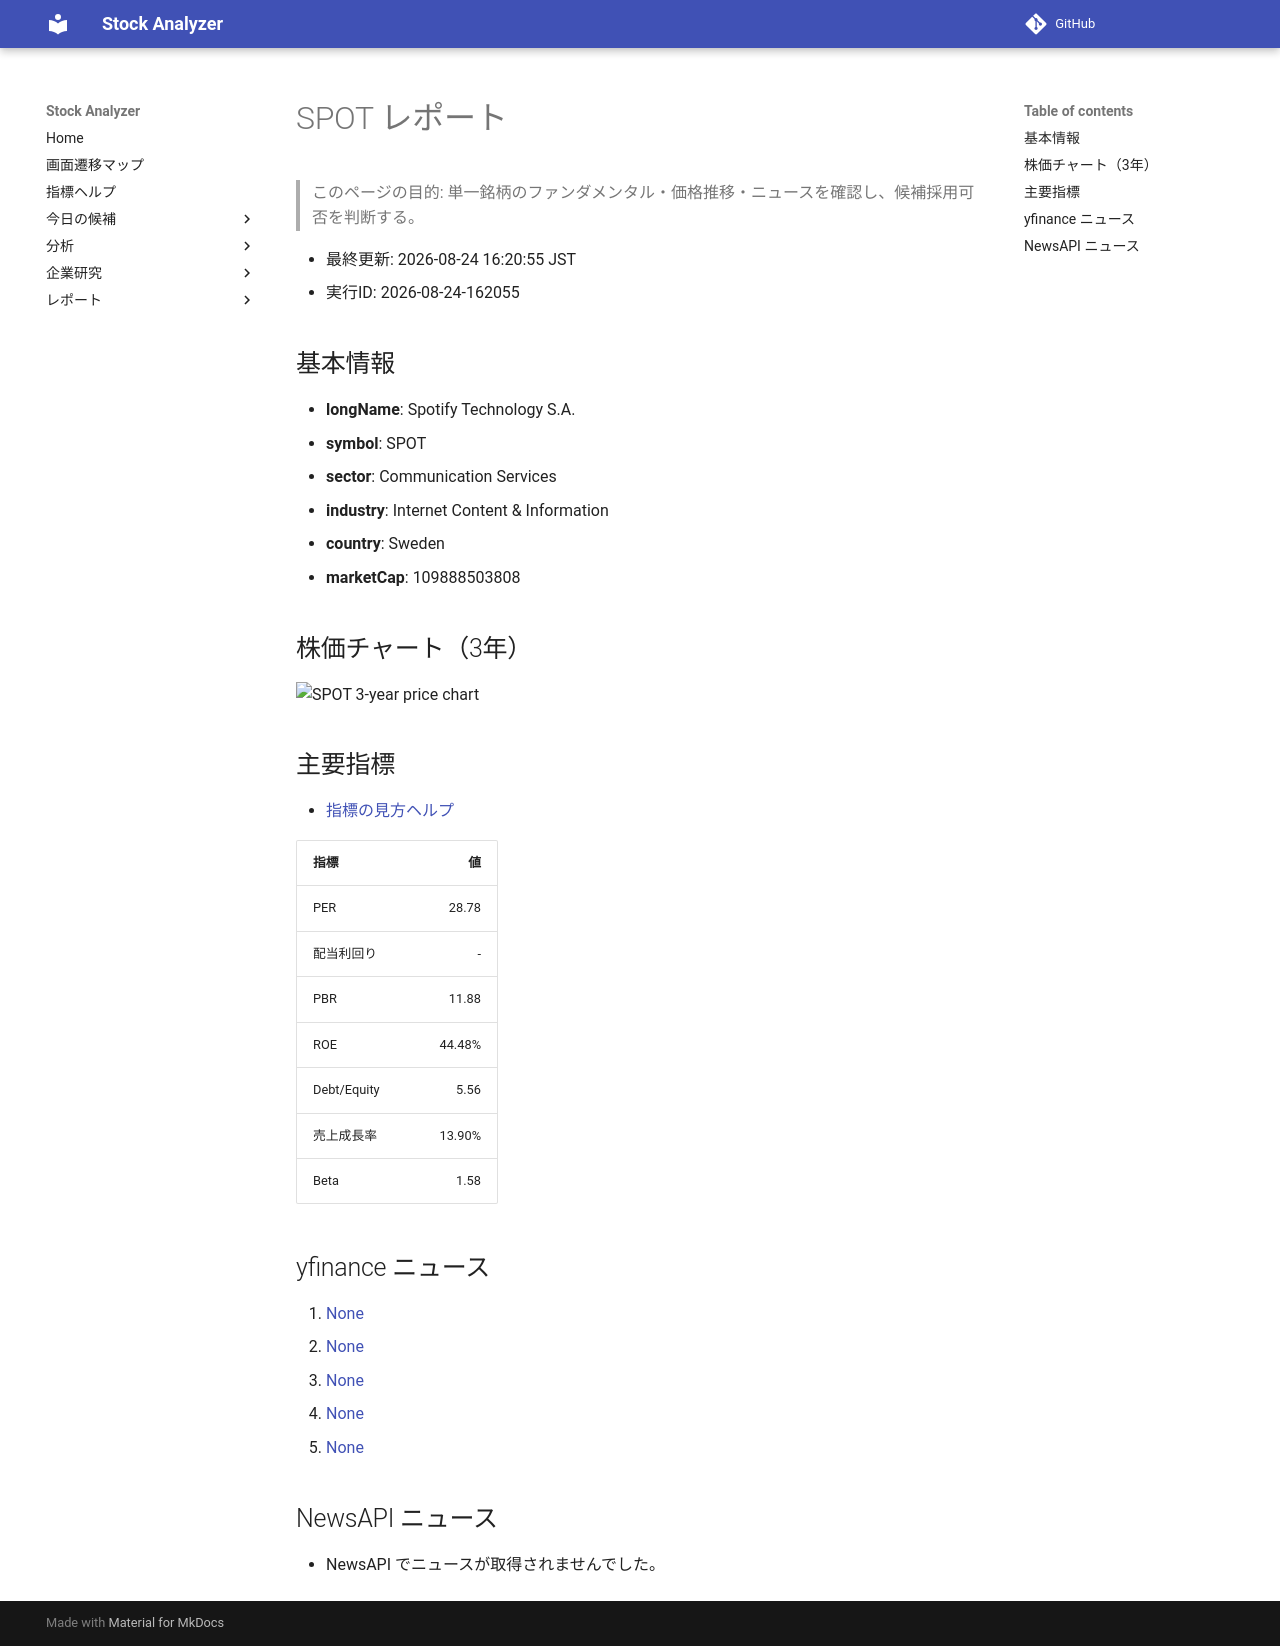

repository: Yumi-note/Making-APP · page: reports/2026-08-24/162055/SPOT/index.html · generator: mkdocs

# SPOT レポート

> このページの目的: 単一銘柄のファンダメンタル・価格推移・ニュースを確認し、候補採用可否を判断する。

- 最終更新: 2026-08-24 16:20:55 JST
- 実行ID: 2026-08-24-162055

## 基本情報

- **longName**: Spotify Technology S.A.
- **symbol**: SPOT
- **sector**: Communication Services
- **industry**: Internet Content & Information
- **country**: Sweden
- **marketCap**: 109888503808

## 株価チャート（3年）

![SPOT 3-year price chart](SPOT_3y.png)

## 主要指標

- [指標の見方ヘルプ](../../../../indicators.md)

| 指標 | 値 |
|---|---:|
| PER | 28.78 |
| 配当利回り | - |
| PBR | 11.88 |
| ROE | 44.48% |
| Debt/Equity | 5.56 |
| 売上成長率 | 13.90% |
| Beta | 1.58 |

## yfinance ニュース

1. [None](None)
2. [None](None)
3. [None](None)
4. [None](None)
5. [None](None)

## NewsAPI ニュース

- NewsAPI でニュースが取得されませんでした。
